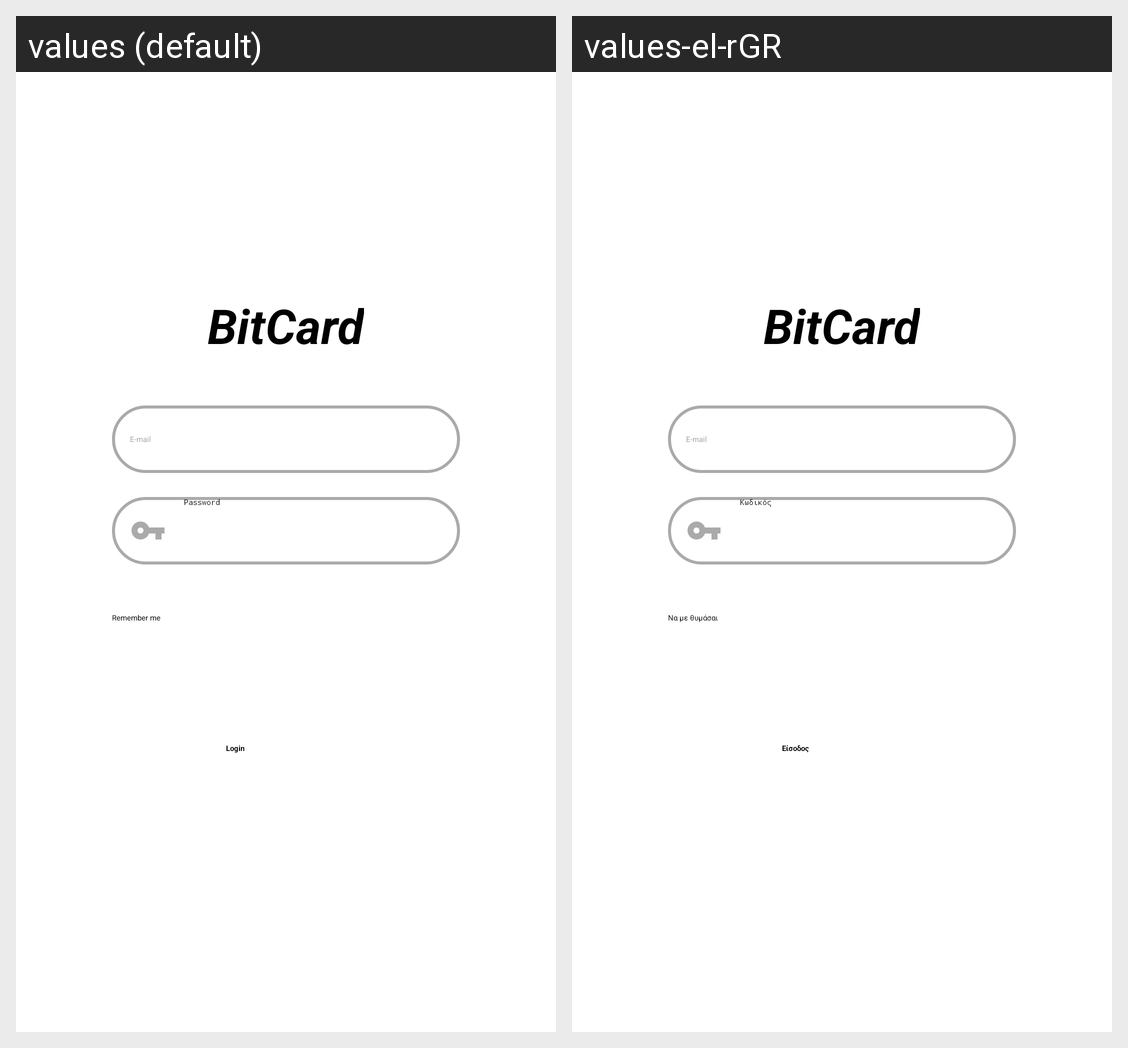

For this localized Android screen grid, give each drawn string resource with its value in every locale shown.
Android screen res/layout/activity_login.xml rendered under 2 locales, left to right: values (default), values-el-rGR. Device: Nexus 5 (rendered at 1080×1920; each locale shown at half size, 540×960, under a caption strip naming it); theme Theme.AppSplash.
Strings drawn on this screen, with the default value and each locale's value (text and hints the layout hard-codes, and strings that could not be matched under every locale, appear in the picture but are not listed):

app_name
  values: BitCard
  values-el-rGR: BitCard

email
  values: E-mail
  values-el-rGR: E-mail  [not translated; the default value is used]

password
  values: Password
  values-el-rGR: Κωδικός

remember_me
  values: Remember me
  values-el-rGR: Να με θυμάσαι

login
  values: Login
  values-el-rGR: Είσοδος
